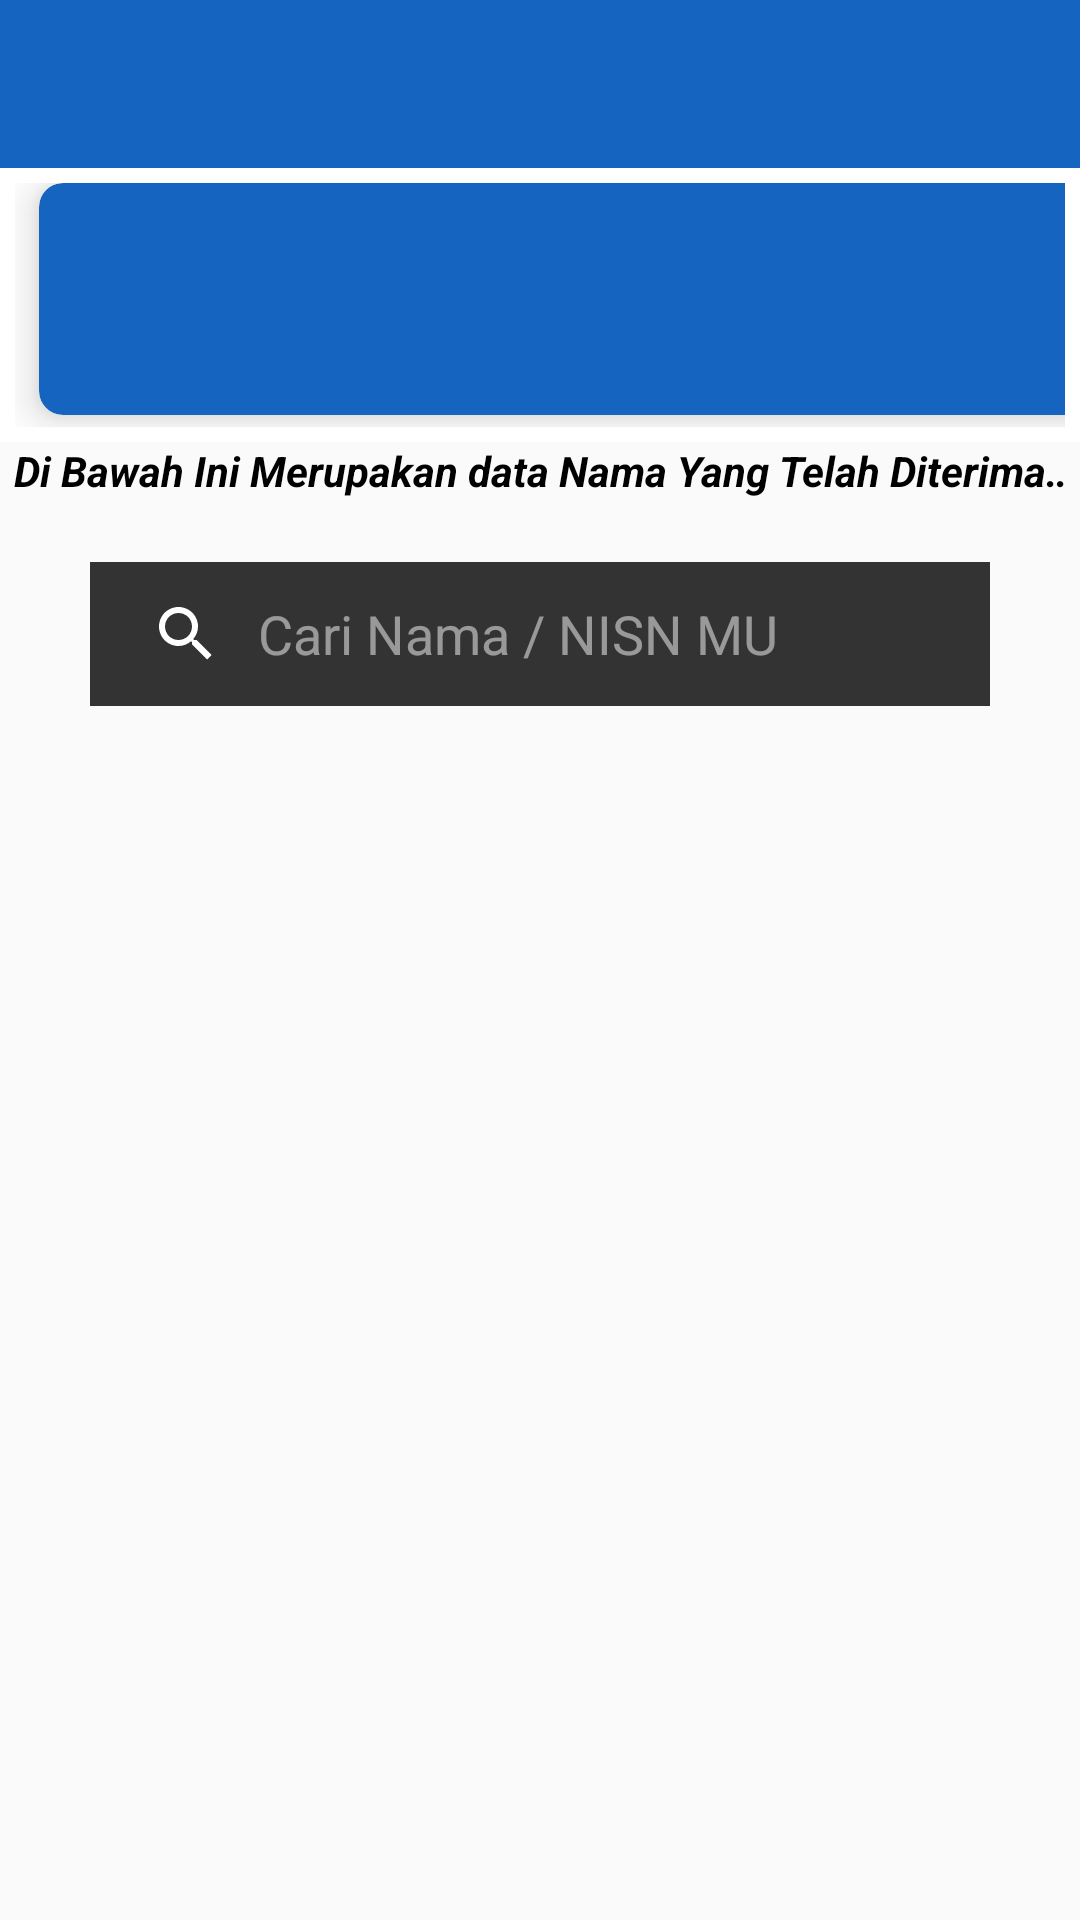

This screen was rendered from an Android layout file. Write that file and the resources it references.
<!-- AndroidManifest.xml: application theme AppTheme -->
<!-- res/layout/activity_daftar_ulang.xml -->
<?xml version="1.0" encoding="utf-8"?>
<RelativeLayout xmlns:android="http://schemas.android.com/apk/res/android"
    xmlns:app="http://schemas.android.com/apk/res-auto"
    xmlns:tools="http://schemas.android.com/tools"
    android:layout_width="match_parent"
    android:layout_height="match_parent"
    android:theme="@style/AppTheme.AppBarOverlay"
    tools:context=".daftarUlang">

    <android.support.v7.widget.Toolbar
        android:id="@+id/toolbarDaftarUlang"
        android:layout_width="match_parent"
        android:layout_height="wrap_content"
        android:background="@color/colorPrimaryDark"
        android:titleTextColor="#FFFFFF"/>


    <GridLayout
        android:id="@+id/JmlSeleksi"
        android:layout_below="@+id/toolbarDaftarUlang"
        android:rowCount = "2"
        android:background="@color/colorWhite"
        android:columnCount = "2"
        android:alignmentMode = "alignMargins"
        android:columnOrderPreserved = "false"
        android:layout_weight = "5"
        android:layout_width = "match_parent"
        android:layout_height = "wrap_content"
        android:padding = "5dp"

        >

        <android.support.v7.widget.CardView
            android:layout_width="wrap_content"
            android:layout_height="wrap_content"
            android:layout_rowWeight="1"
            android:layout_columnWeight="1"
            android:layout_marginLeft="8dp"
            android:layout_marginRight="8dp"
            android:layout_marginBottom="4dp"
            app:cardBackgroundColor="@color/colorPrimaryDark"
            app:cardCornerRadius="8dp"
            app:cardElevation="8dp"
            >

            <LinearLayout
                android:layout_gravity="center_vertical |center_horizontal"
                android:layout_margin = "16dp"
                android:orientation="vertical"
                android:layout_width = "wrap_content"
                android:layout_height = "wrap_content">

                <TextView
                    android:id="@+id/labelSDU"
                    android:layout_width="wrap_content"
                    android:layout_height="match_parent"
                    android:layout_centerInParent="true"
                    android:text="Sudah \n Daftar Ulang"
                    android:textSize="14dp"
                    android:textColor="@color/colorWhite"/>

                <TextView
                    android:id="@+id/jmlSDU"
                    android:layout_width="wrap_content"
                    android:layout_height="wrap_content"
                    android:layout_below="@+id/labelHadir"
                    android:layout_centerHorizontal="true"
                    android:layout_marginTop="10dp"
                    android:textSize="12dp"
                    android:textStyle="bold"
                    android:textColor="@color/colorWhite"
                    android:text="0" />
            </LinearLayout>
        </android.support.v7.widget.CardView>

        <android.support.v7.widget.CardView
            android:layout_width="wrap_content"
            android:layout_height="wrap_content"
            android:layout_rowWeight="1"
            android:layout_columnWeight="1"
            android:layout_marginLeft="8dp"
            android:layout_marginRight="8dp"
            android:layout_marginBottom="4dp"
            app:cardBackgroundColor="@color/colorPrimaryDark"
            app:cardCornerRadius="8dp"
            app:cardElevation="8dp"
            >

            <LinearLayout
                android:layout_gravity="center_vertical |center_horizontal"
                android:layout_margin = "16dp"
                android:orientation="vertical"
                android:layout_width = "wrap_content"
                android:layout_height = "wrap_content">


                <TextView
                    android:id="@+id/labelBDU"
                    android:layout_width="wrap_content"
                    android:layout_height="wrap_content"
                    android:layout_centerInParent="true"
                    android:text="Belum \n Daftar Ulang"
                    android:textColor="@color/colorWhite"
                    android:textSize="14dp" />

                <TextView
                    android:id="@+id/jmlBDU"
                    android:layout_width="wrap_content"
                    android:layout_height="wrap_content"
                    android:layout_below="@+id/labelBDU"
                    android:layout_centerHorizontal="true"
                    android:layout_marginTop="10dp"
                    android:textSize="12dp"
                    android:textStyle="bold"
                    android:textColor="@color/colorWhite"
                    android:text="0" />

            </LinearLayout>
        </android.support.v7.widget.CardView>

    </GridLayout>

    <TextView
        android:id="@+id/tvNotice"
        android:layout_below="@id/JmlSeleksi"
        android:layout_width="wrap_content"
        android:layout_height="wrap_content"
        android:ellipsize="marquee"
        android:focusable="auto"
        android:focusableInTouchMode="true"
        android:gravity="center"
        android:marqueeRepeatLimit="marquee_forever"
        android:scrollHorizontally="true"
        android:singleLine="true"
        android:text="Di Bawah Ini Merupakan data Nama Yang Telah Diterima  |  Hasil Seleksi Bisa Kalan Lihat Disini Atau DI Email Kalian"
        android:textSize="14dp"
        android:textStyle="bold|italic"
        android:textColor="#000000"
        tools:ignore="HardcodedText" />
    <TableLayout
        android:id="@+id/tabelCariNoun"
        android:layout_width="match_parent"
        android:layout_height="wrap_content"
        android:layout_below="@id/tvNotice"
        android:layout_marginLeft="10dp"
        android:layout_marginTop="10dp"
        android:layout_marginRight="10dp">

        <TableRow
            android:gravity="center"
            android:padding="6dp">

            <android.support.v7.widget.SearchView

                android:id="@+id/cariNoUn"
                android:layout_width="300dp"
                android:layout_height="wrap_content"
                android:layout_margin="5dp"
                android:background="#333333"
                app:iconifiedByDefault="false"
                app:queryHint="Cari Nama / NISN MU" />
        </TableRow>

    </TableLayout>
<android.support.v7.widget.RecyclerView
android:id="@+id/tampilResult"
android:layout_width="match_parent"
android:layout_height="618dp"
android:layout_below="@+id/tabelCariNoun"
android:layout_marginTop="0dp"
    android:layout_marginRight="10dp"
    android:layout_marginLeft="10dp"
android:layout_marginBottom="0dp"/>

</RelativeLayout>
<!-- resources referenced by this layout -->
<resources>
  <color name="colorPrimaryDark">#1565C0</color>
  <color name="colorWhite">#FFFFFF</color>
  <style name="AppTheme.AppBarOverlay" parent="ThemeOverlay.AppCompat.Dark.ActionBar" />
  <style name="AppTheme" parent="Theme.AppCompat.Light.NoActionBar">
          
          <item name="windowNoTitle">true</item>
          <item name="windowActionBar">false</item>
          <item name="colorPrimary">@color/colorPrimary</item>
          <item name="colorPrimaryDark">@color/colorPrimaryDark</item>
          <item name="colorAccent">@color/colorAccent</item>
      </style>
  <color name="colorPrimary">#2196F3</color>
  <color name="colorAccent">#1976D2</color>
</resources>
